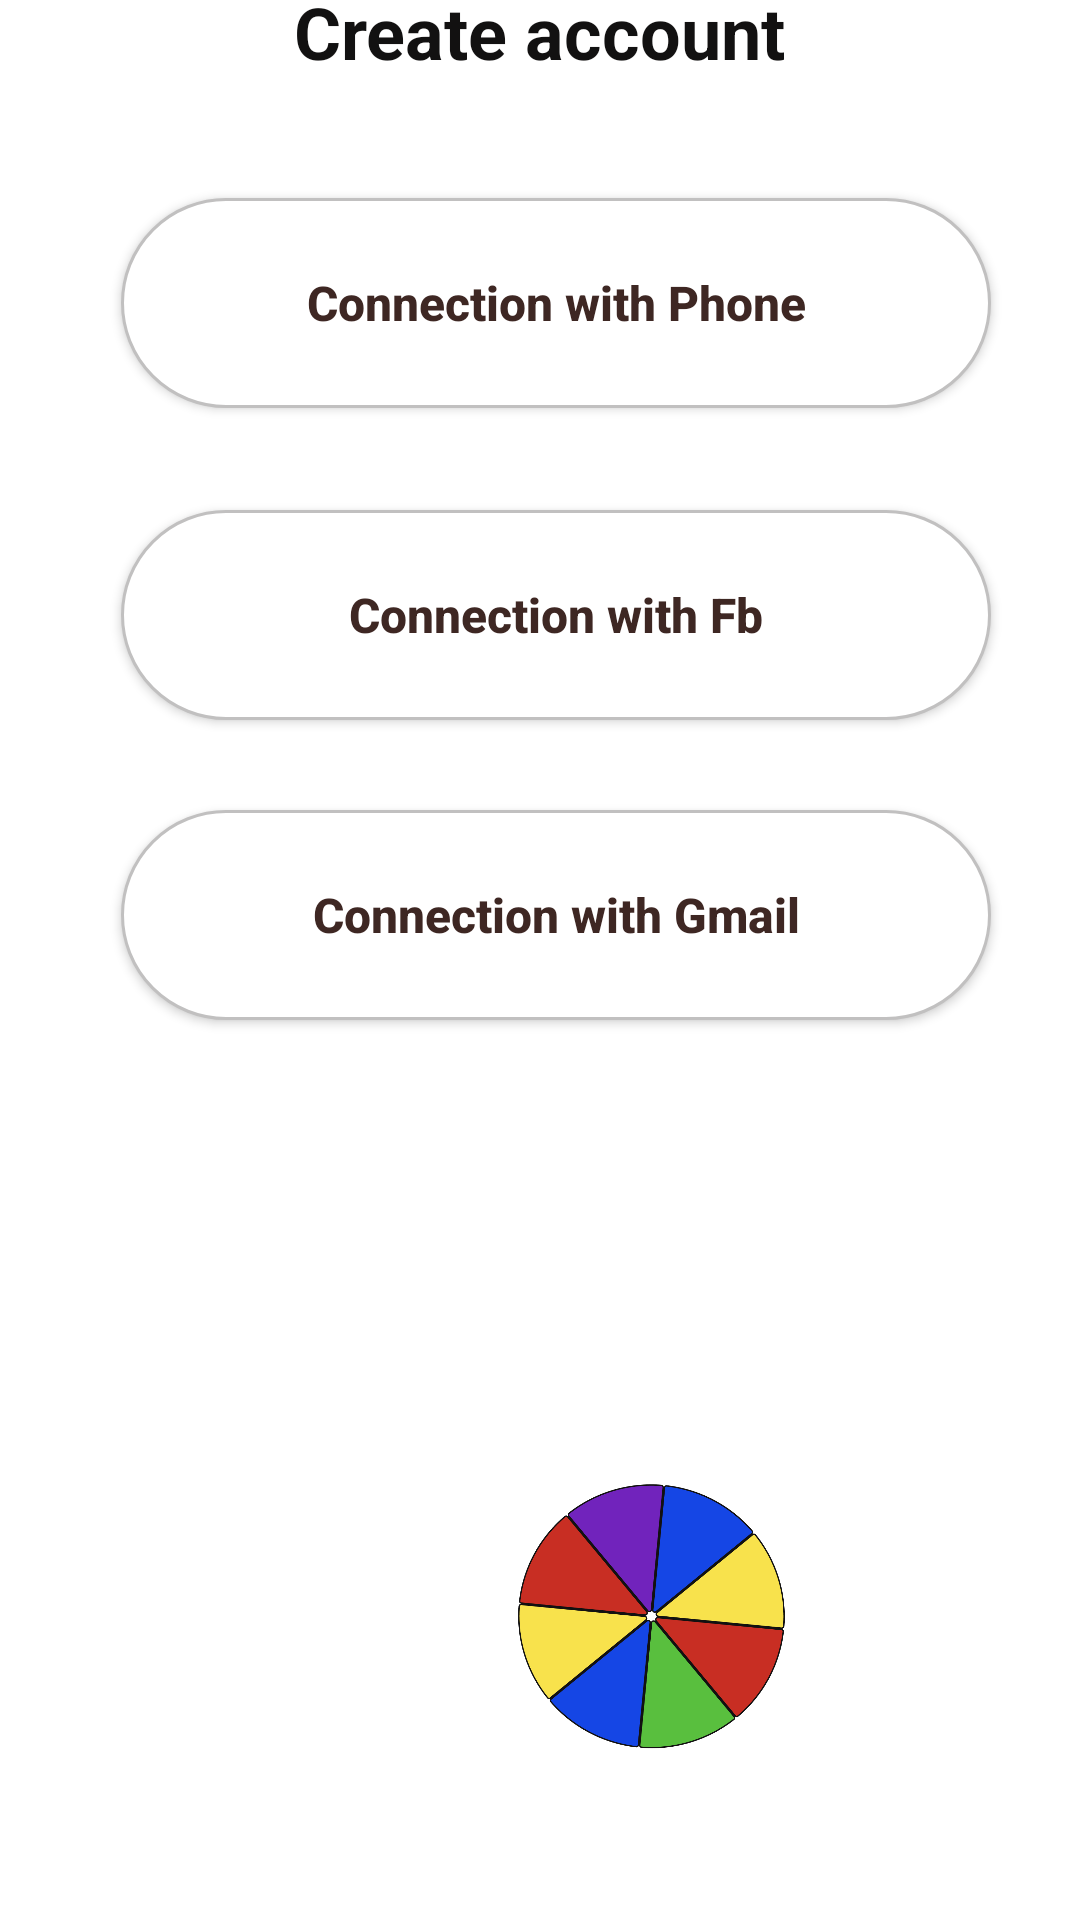

Produce the Android XML layout that renders to this screen, including the resource entries it uses.
<!-- AndroidManifest.xml: application theme Theme.Draft.NoActionBar -->
<!-- res/layout/create_account.xml -->
<?xml version="1.0" encoding="utf-8"?>
<androidx.constraintlayout.widget.ConstraintLayout xmlns:android="http://schemas.android.com/apk/res/android"
    xmlns:app="http://schemas.android.com/apk/res-auto"
    xmlns:tools="http://schemas.android.com/tools"
    android:layout_width="match_parent"
    android:layout_height="match_parent">

    <TextView
        android:id="@+id/textView5"
        android:layout_width="200dp"
        android:layout_height="30dp"
        android:layout_marginBottom="616dp"
        android:gravity="center"
        android:text="Create account"
        android:textColor="@color/black"
        android:textSize="24sp"
        android:textStyle="bold"
        app:layout_constraintBottom_toBottomOf="parent"
        app:layout_constraintEnd_toEndOf="parent"
        app:layout_constraintHorizontal_bias="0.497"
        app:layout_constraintStart_toStartOf="parent" />

    <Button
        android:id="@+id/buttonMail"
        android:layout_width="290dp"
        android:layout_height="70dp"
        android:layout_marginBottom="300dp"
        android:background="@drawable/button_style"
        android:text="Connection with Gmail"
        android:textAllCaps="false"
        android:textColor="#3e2723"
        android:textSize="16sp"
        android:textStyle="bold"
        app:backgroundTint="@null"
        app:layout_constraintBottom_toBottomOf="parent"
        app:layout_constraintEnd_toEndOf="parent"
        app:layout_constraintHorizontal_bias="0.578"
        app:layout_constraintStart_toStartOf="parent" />

    <Button
        android:id="@+id/buttonFb"
        android:layout_width="290dp"
        android:layout_height="70dp"
        android:layout_marginBottom="400dp"
        android:background="@drawable/button_style"
        android:text="Connection with Fb"
        android:textAllCaps="false"
        android:textColor="#3e2723"
        android:textSize="16sp"
        android:textStyle="bold"
        app:backgroundTint="@null"
        app:layout_constraintBottom_toBottomOf="parent"
        app:layout_constraintEnd_toEndOf="parent"
        app:layout_constraintHorizontal_bias="0.578"
        app:layout_constraintStart_toStartOf="parent" />

    <Button
        android:id="@+id/buttonPhone"
        android:layout_width="290dp"
        android:layout_height="70dp"
        android:layout_marginBottom="504dp"
        android:background="@drawable/button_style"
        android:text="Connection with Phone"
        android:textAllCaps="false"
        android:textColor="#3e2723"
        android:textSize="16sp"
        android:textStyle="bold"
        app:backgroundTint="@null"
        app:layout_constraintBottom_toBottomOf="parent"
        app:layout_constraintEnd_toEndOf="parent"
        app:layout_constraintHorizontal_bias="0.578"
        app:layout_constraintStart_toStartOf="parent" />

    <ImageView
        android:id="@+id/imageView3"
        android:layout_width="170dp"
        android:layout_height="100dp"
        android:layout_marginStart="132dp"
        android:layout_marginTop="488dp"
        app:layout_constraintStart_toStartOf="parent"
        app:layout_constraintTop_toTopOf="parent"
        app:srcCompat="@drawable/animation" />


</androidx.constraintlayout.widget.ConstraintLayout>
<!-- resources referenced by this layout -->
<resources>
  <color name="black">#121111</color>
  <!-- drawable animation: png bitmap (drawable-v24, 70863 bytes) -->
  <!-- drawable button_style (drawable) -->
  <?xml version="1.0" encoding="utf-8"?>
  <shape
      xmlns:android="http://schemas.android.com/apk/res/android"
      android:shape="rectangle">
  
      <stroke
          android:color="#C1C0C0"
          android:width="1dp"/>
      <corners
          android:radius="190dp"/>
      <solid
          android:color="@color/white"/>
  
  </shape>
  <style name="Theme.Draft.NoActionBar">
          <item name="windowActionBar">false</item>
          <item name="windowNoTitle">true</item>
      </style>
  <color name="white">#FFFFFFFF</color>
</resources>
